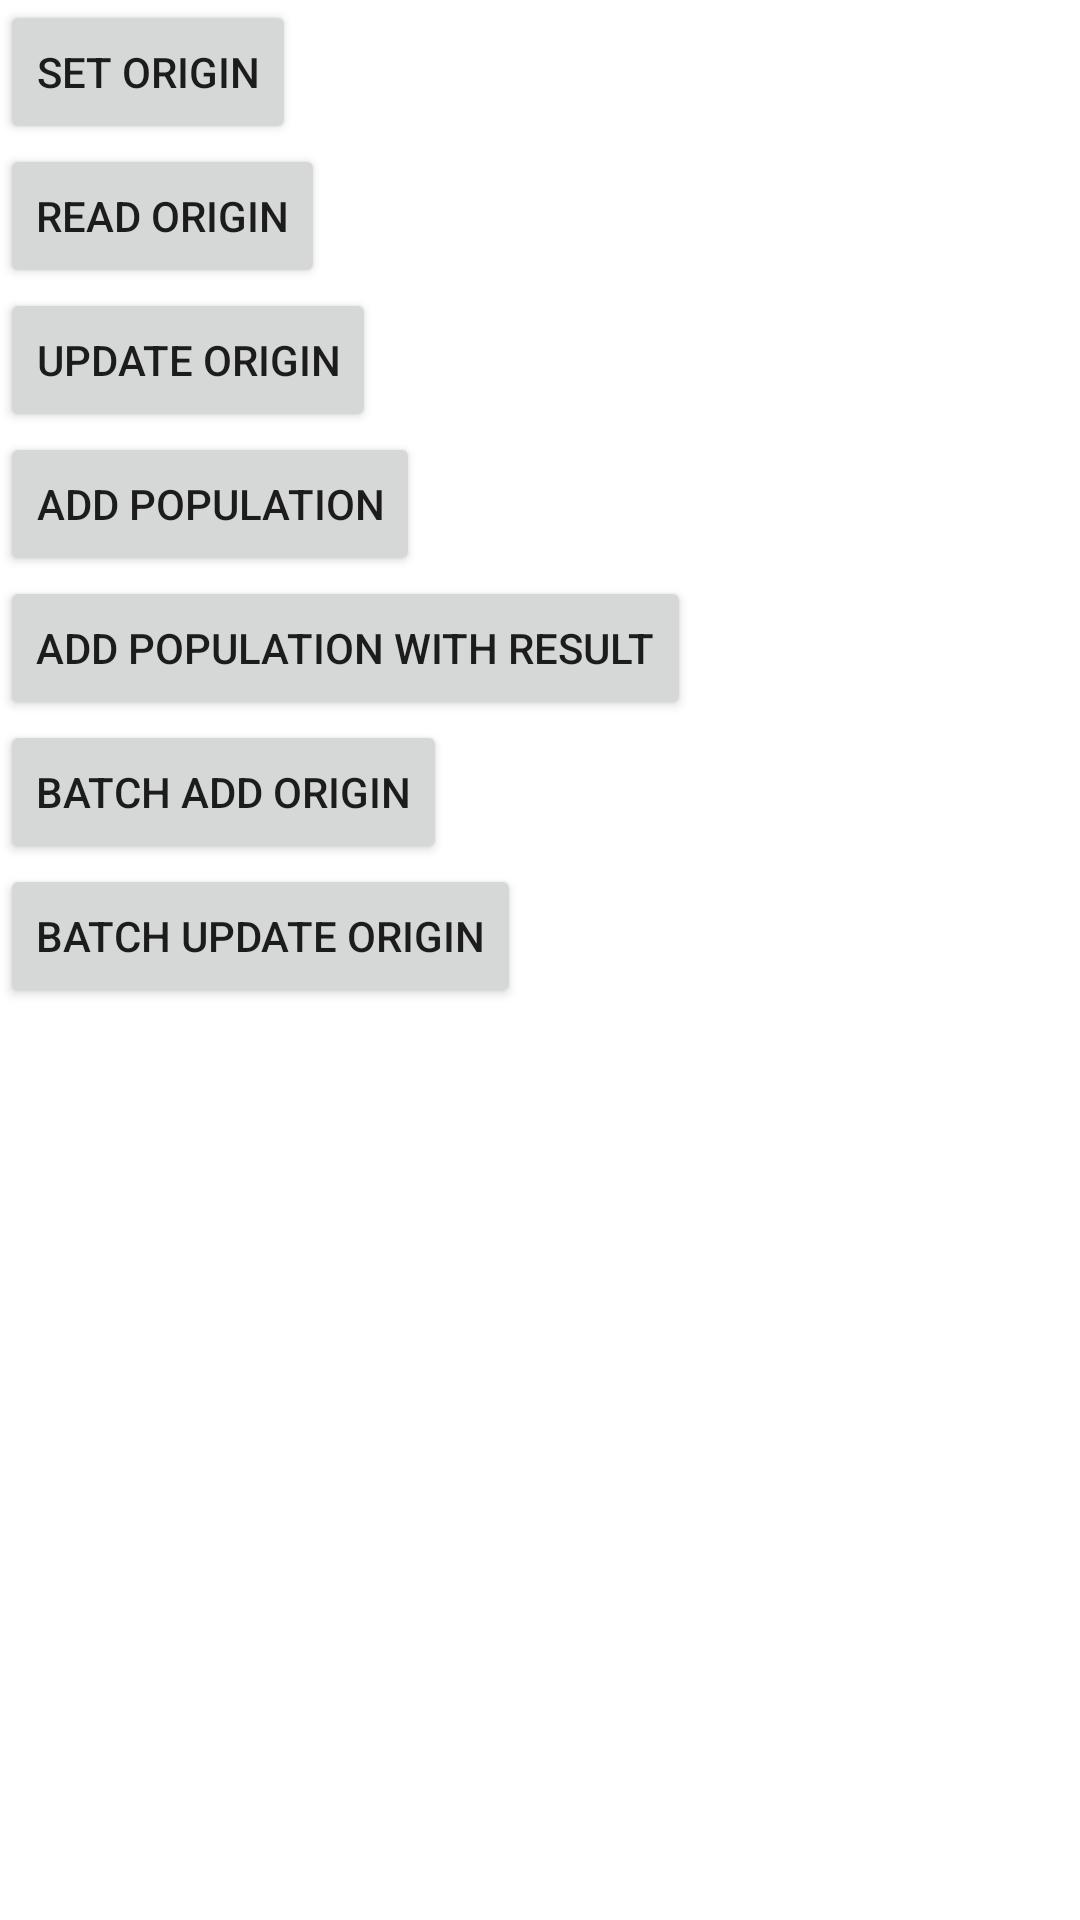

This screen was rendered from an Android layout file. Write that file and the resources it references.
<!-- AndroidManifest.xml: application theme Theme.Explore_Firebase_Database -->
<!-- res/layout/activity_origin.xml -->
<?xml version="1.0" encoding="utf-8"?>
<androidx.constraintlayout.widget.ConstraintLayout xmlns:android="http://schemas.android.com/apk/res/android"
    xmlns:app="http://schemas.android.com/apk/res-auto"
    xmlns:tools="http://schemas.android.com/tools"
    android:layout_width="match_parent"
    android:layout_height="match_parent"
    tools:context=".activity.OriginActivity">

    <Button
        android:id="@+id/btn_set"
        android:layout_width="wrap_content"
        android:layout_height="wrap_content"
        android:text="Set Origin"
        app:layout_constraintStart_toStartOf="parent"
        app:layout_constraintTop_toTopOf="parent" />

    <Button
        android:id="@+id/btn_read"
        android:layout_width="wrap_content"
        android:layout_height="wrap_content"
        android:text="Read Origin"
        app:layout_constraintStart_toStartOf="parent"
        app:layout_constraintTop_toBottomOf="@id/btn_set" />

    <Button
        android:id="@+id/btn_update"
        android:layout_width="wrap_content"
        android:layout_height="wrap_content"
        android:text="Update Origin"
        app:layout_constraintStart_toStartOf="parent"
        app:layout_constraintTop_toBottomOf="@id/btn_read" />

    <Button
        android:id="@+id/btn_add_population"
        android:layout_width="wrap_content"
        android:layout_height="wrap_content"
        android:text="Add Population"
        app:layout_constraintStart_toStartOf="parent"
        app:layout_constraintTop_toBottomOf="@id/btn_update" />

    <Button
        android:id="@+id/btn_add_population_result"
        android:layout_width="wrap_content"
        android:layout_height="wrap_content"
        android:text="Add Population With Result"
        app:layout_constraintStart_toStartOf="parent"
        app:layout_constraintTop_toBottomOf="@id/btn_add_population" />

    <Button
        android:id="@+id/btn_batch_set"
        android:layout_width="wrap_content"
        android:layout_height="wrap_content"
        android:text="Batch add Origin"
        app:layout_constraintStart_toStartOf="parent"
        app:layout_constraintTop_toBottomOf="@id/btn_add_population_result" />

    <Button
        android:id="@+id/btn_batch_update"
        android:layout_width="wrap_content"
        android:layout_height="wrap_content"
        android:text="Batch update Origin"
        app:layout_constraintStart_toStartOf="parent"
        app:layout_constraintTop_toBottomOf="@id/btn_batch_set" />

</androidx.constraintlayout.widget.ConstraintLayout>
<!-- resources referenced by this layout -->
<resources>
  <style name="Theme.Explore_Firebase_Database" parent="Theme.MaterialComponents.DayNight.DarkActionBar">
          
          <item name="colorPrimary">@color/purple_500</item>
          <item name="colorPrimaryVariant">@color/purple_700</item>
          <item name="colorOnPrimary">@color/white</item>
          
          <item name="colorSecondary">@color/teal_200</item>
          <item name="colorSecondaryVariant">@color/teal_700</item>
          <item name="colorOnSecondary">@color/black</item>
          
          <item name="android:statusBarColor" tools:targetApi="l">?attr/colorPrimaryVariant</item>
          
      </style>
  <!-- not gathered from this repository: default colours our renderer supplied (Android Studio template values) -->
  <color name="purple_500">#FF6200EE</color>
  <color name="purple_700">#FF3700B3</color>
  <color name="teal_200">#FF03DAC5</color>
  <color name="teal_700">#FF018786</color>
  <color name="black">#FF000000</color>
  <color name="white">#FFFFFFFF</color>
</resources>
